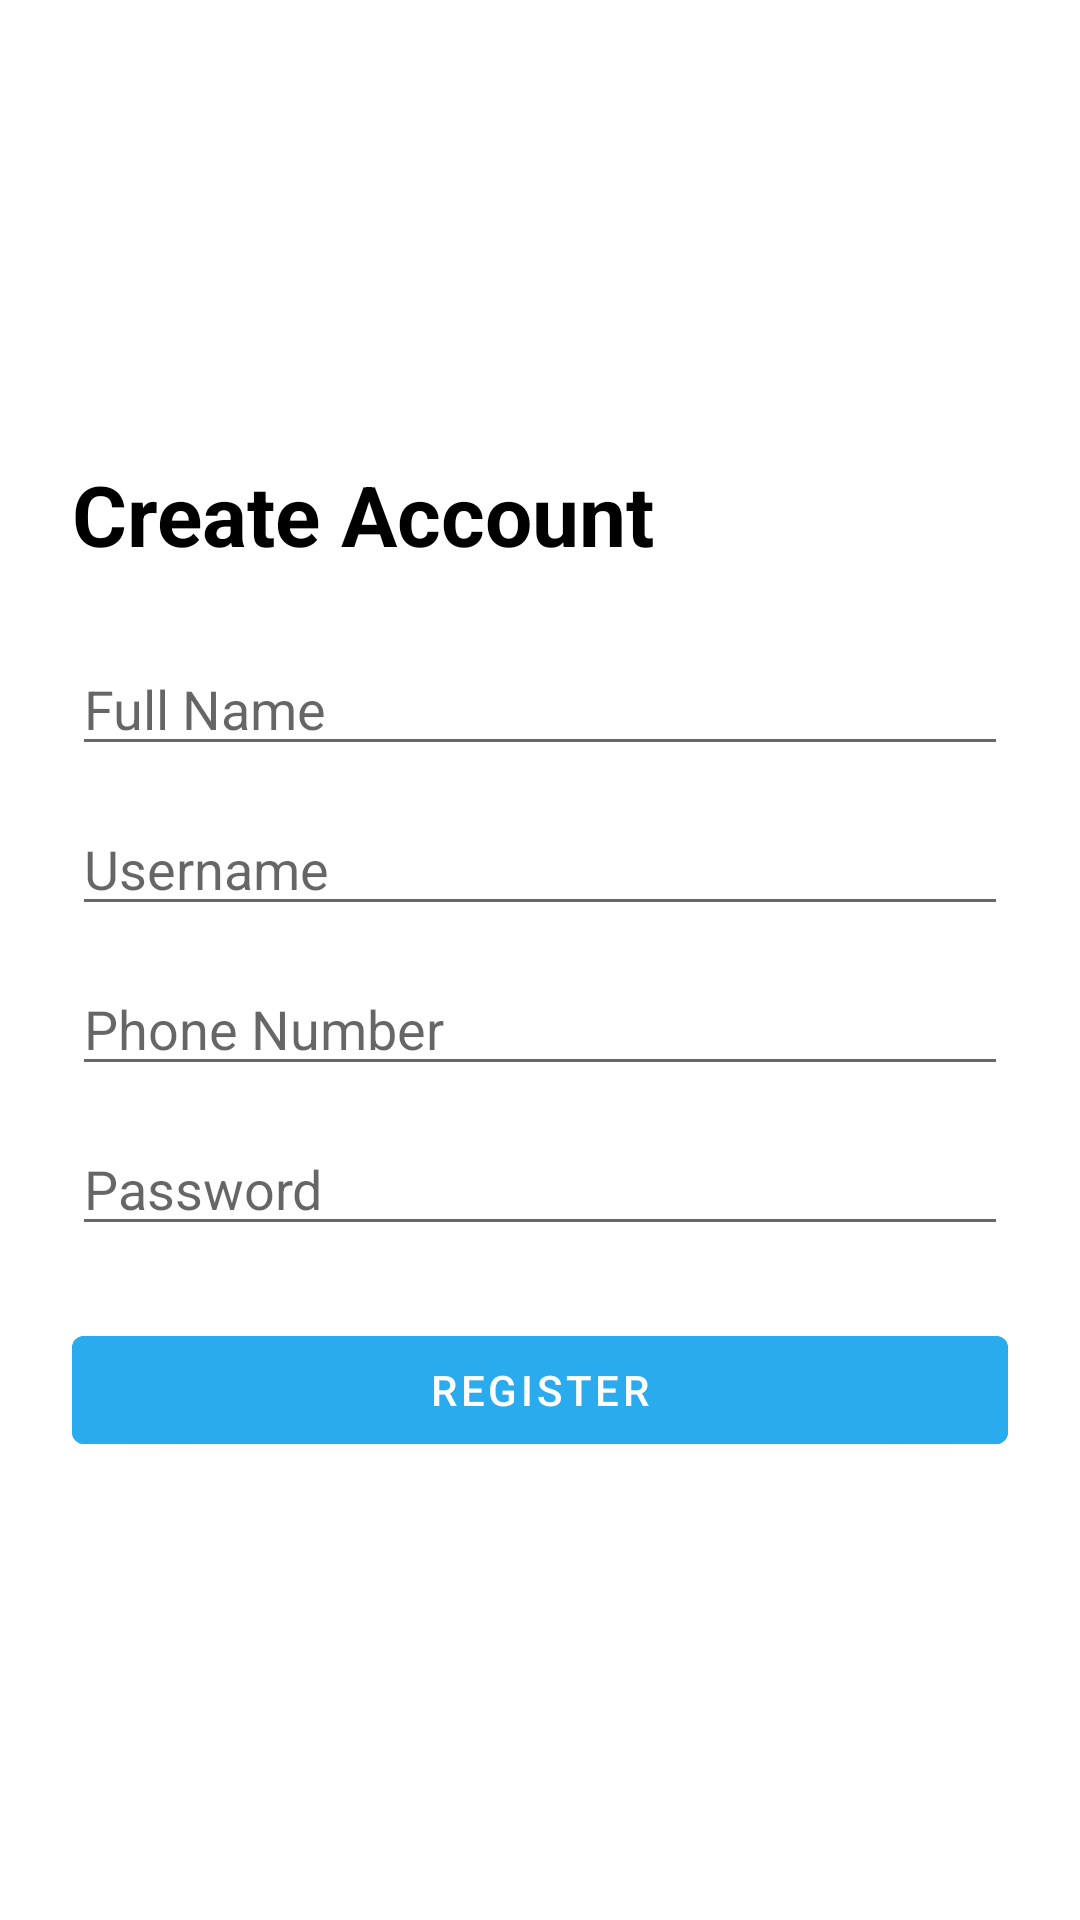

Layout XML and referenced resources for this Android screen:
<!-- AndroidManifest.xml: application theme Theme.Imi -->
<!-- res/layout/fragment_register.xml -->
<?xml version="1.0" encoding="utf-8"?>
<ScrollView xmlns:android="http://schemas.android.com/apk/res/android"
    android:layout_width="match_parent"
    android:layout_height="match_parent"
    android:fillViewport="true">

    <LinearLayout
        android:layout_width="match_parent"
        android:layout_height="wrap_content"
        android:orientation="vertical"
        android:padding="24dp"
        android:gravity="center_vertical">

        <TextView
            android:layout_width="wrap_content"
            android:layout_height="wrap_content"
            android:text="Create Account"
            android:textSize="28sp"
            android:textStyle="bold"
            android:textColor="@color/black" />

        <com.google.android.material.textfield.TextInputEditText
            android:id="@+id/etRegisterDisplayName"
            android:layout_width="match_parent"
            android:layout_height="wrap_content"
            android:layout_marginTop="24dp"
            android:hint="Full Name"
            android:inputType="textPersonName" />

        <com.google.android.material.textfield.TextInputEditText
            android:id="@+id/etRegisterUsername"
            android:layout_width="match_parent"
            android:layout_height="wrap_content"
            android:layout_marginTop="12dp"
            android:hint="Username"
            android:inputType="text" />

        <com.google.android.material.textfield.TextInputEditText
            android:id="@+id/etRegisterPhone"
            android:layout_width="match_parent"
            android:layout_height="wrap_content"
            android:layout_marginTop="12dp"
            android:hint="Phone Number"
            android:inputType="phone" />

        <com.google.android.material.textfield.TextInputEditText
            android:id="@+id/etRegisterPassword"
            android:layout_width="match_parent"
            android:layout_height="wrap_content"
            android:layout_marginTop="12dp"
            android:hint="Password"
            android:inputType="textPassword" />

        <com.google.android.material.button.MaterialButton
            android:id="@+id/btnRegisterSubmit"
            android:layout_width="match_parent"
            android:layout_height="wrap_content"
            android:layout_marginTop="24dp"
            android:text="Register"
            android:backgroundTint="@color/primary" />

        <ProgressBar
            android:id="@+id/pbRegisterLoading"
            android:layout_width="wrap_content"
            android:layout_height="wrap_content"
            android:layout_gravity="center_horizontal"
            android:layout_marginTop="16dp"
            android:visibility="gone" />

    </LinearLayout>
</ScrollView>
<!-- resources referenced by this layout -->
<resources>
  <color name="black">#000000</color>
  <color name="primary">#2AABEE</color>
  <style name="Theme.Imi" parent="Theme.MaterialComponents.DayNight.NoActionBar">
          <item name="colorPrimary">@color/primary</item>
          <item name="colorPrimaryDark">@color/primary_dark</item>
          <item name="colorAccent">@color/accent</item>
          <item name="android:statusBarColor">@color/white</item>
          <item name="android:windowLightStatusBar">true</item>
      </style>
  <color name="primary_dark">#229ED9</color>
  <color name="accent">#00C853</color>
  <color name="white">#FFFFFF</color>
</resources>
